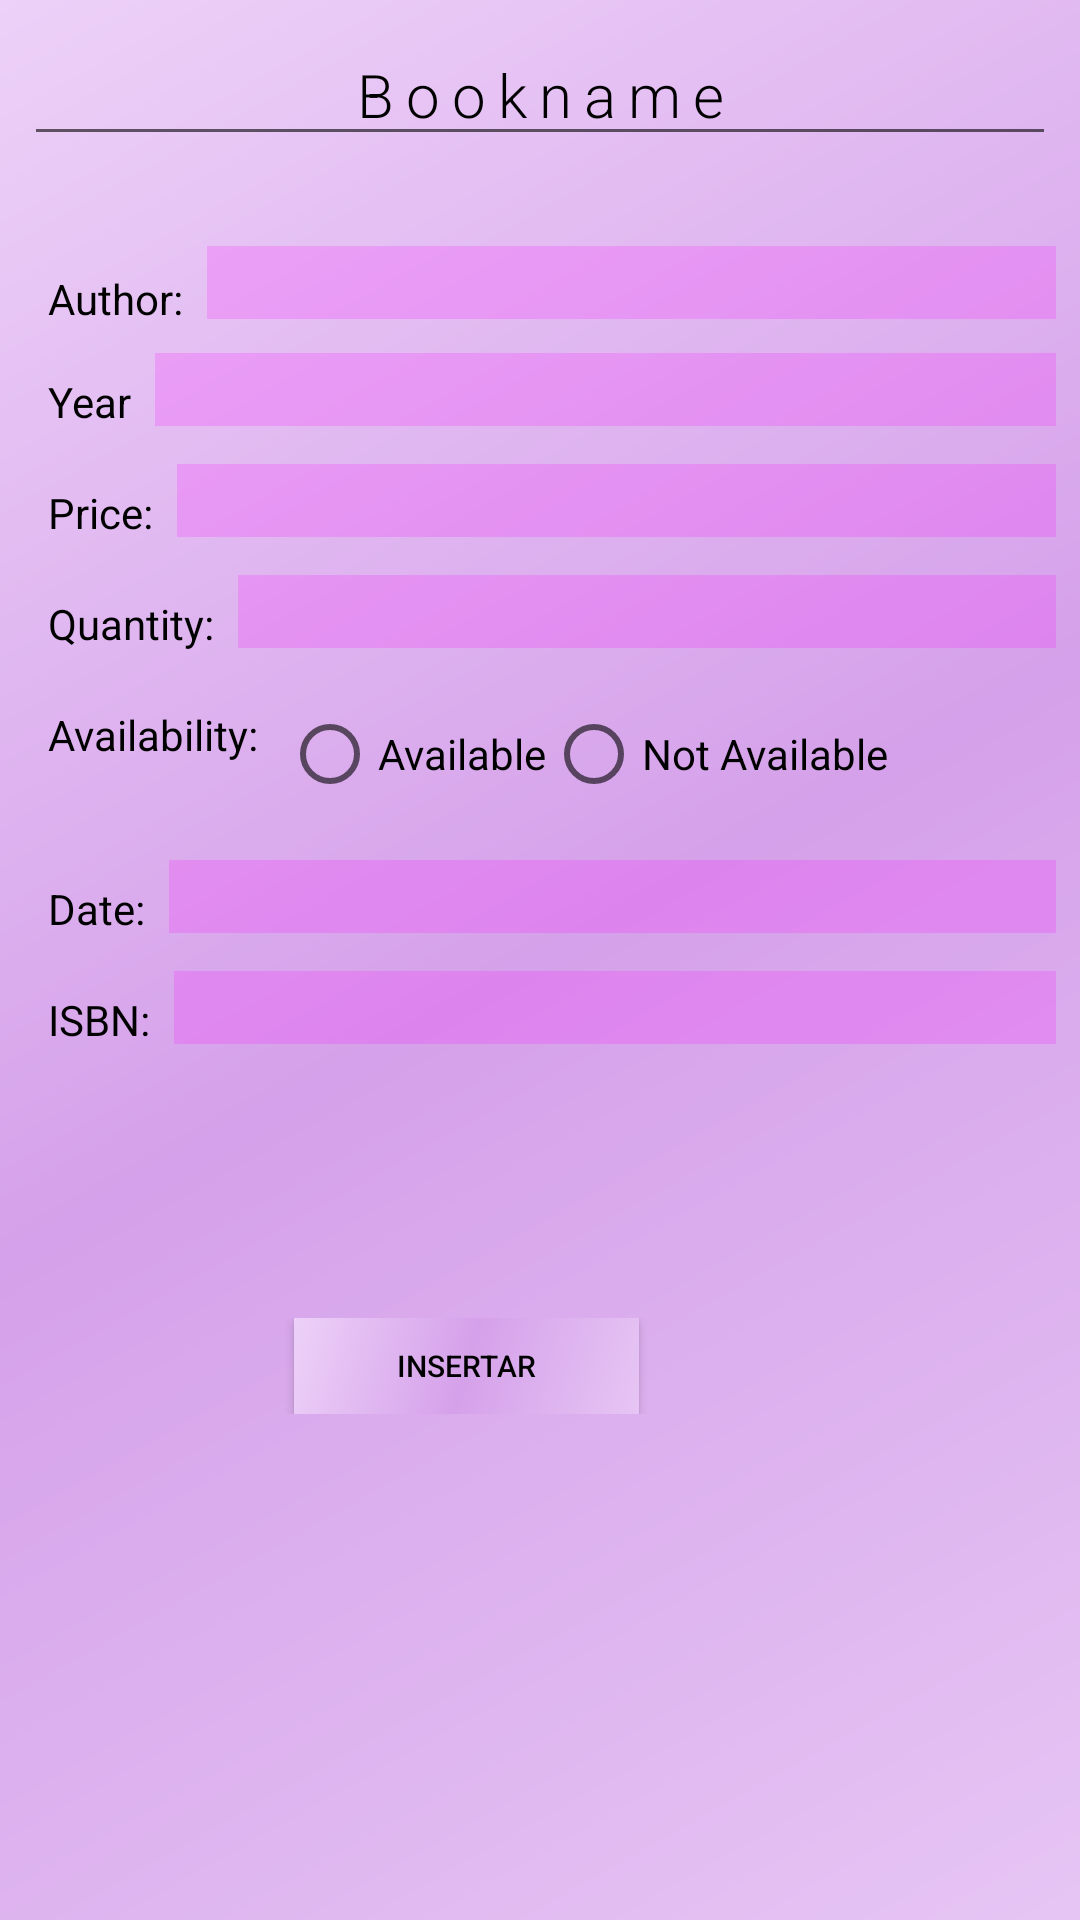

Layout XML and referenced resources for this Android screen:
<!-- AndroidManifest.xml: application theme Theme.LibroAPI -->
<!-- res/layout/insert_post.xml -->
<?xml version="1.0" encoding="utf-8"?>
<LinearLayout
    xmlns:android="http://schemas.android.com/apk/res/android"
    android:layout_width="wrap_content"
    android:background="@drawable/hoja_select"
    android:padding="8dp"
    android:orientation="vertical"
    android:layout_marginTop="8sp"
    android:layout_marginLeft="50sp"
    android:layout_marginRight="50sp"
    android:layout_height="wrap_content">


    <EditText
        android:id="@+id/booksViewerBookname"
        android:layout_width="match_parent"
        android:layout_height="wrap_content"
        android:fontFamily="sans-serif-light"
        android:letterSpacing=".2"
        android:textAlignment="center"
        android:textColor="@color/black"
        android:textSize="20sp"
        android:text="@string/Bookname"
        android:inputType="text" />
    <LinearLayout
        android:layout_marginTop="30sp"
        android:layout_width="match_parent"
        android:layout_height="wrap_content"
        android:orientation="horizontal">
        <TextView
            android:layout_marginTop="8sp"
            android:id="@+id/AuthorS"
            android:layout_width="wrap_content"
            android:layout_height="match_parent"
            android:textColor="@color/black"
            android:layout_marginStart="8sp"
            android:textSize="14sp"
            android:text="@string/Authorcolon" />
        <EditText
            android:id="@+id/booksViewerAuthor"
            android:layout_width="match_parent"
            android:layout_height="wrap_content"
            android:fontFamily="sans-serif-light"
            android:textColor="@color/black"
            android:gravity="center"
            android:background="#2FFB02FB"
            android:textAlignment="center"
            android:layout_marginStart="8sp"
            android:inputType="text" />
    </LinearLayout>

    <LinearLayout
        android:layout_marginTop="10sp"
        android:layout_width="match_parent"
        android:textColor="@color/black"
        android:layout_height="wrap_content"
        android:orientation="horizontal">
        <TextView
            android:layout_marginTop="8sp"
            android:layout_width="wrap_content"
            android:layout_height="wrap_content"
            android:layout_marginStart="8sp"
            android:textColor="@color/black"
            android:textSize="14sp"
            android:text="@string/Year" />
        <EditText
            android:id="@+id/booksViewerYear"
            android:layout_width="match_parent"
            android:layout_height="wrap_content"
            android:textColor="@color/black"
            android:fontFamily="sans-serif-light"
            android:gravity="center"
            android:background="#2FFB02FB"
            android:textAlignment="center"
            android:layout_gravity="center_vertical"
            android:inputType="number"
            android:layout_marginStart="8sp" />
    </LinearLayout>

    <LinearLayout
        android:layout_marginTop="10sp"
        android:layout_width="match_parent"
        android:layout_height="wrap_content"
        android:orientation="horizontal">
        <TextView
            android:layout_marginTop="8sp"
            android:layout_width="wrap_content"
            android:layout_height="wrap_content"
            android:layout_marginStart="8sp"
            android:textColor="@color/black"
            android:textSize="14sp"
            android:text="@string/Pricecolon" />
        <EditText
            android:id="@+id/booksViewerPrice"
            android:layout_width="match_parent"
            android:layout_height="wrap_content"
            android:textColor="@color/black"
            android:fontFamily="sans-serif-light"
            android:gravity="center"
            android:background="#2FFB02FB"
            android:textAlignment="center"
            android:inputType="number"
            android:layout_gravity="center_vertical"
            android:layout_marginStart="8sp"/>
    </LinearLayout>

    <LinearLayout
        android:layout_marginTop="10sp"
        android:layout_width="match_parent"
        android:layout_height="wrap_content"
        android:orientation="horizontal">
        <TextView
            android:layout_marginTop="8sp"
            android:layout_width="wrap_content"
            android:layout_height="wrap_content"
            android:textColor="@color/black"
            android:layout_marginStart="8sp"
            android:textSize="14sp"
            android:text="@string/Quantitycolon" />
        <EditText
            android:id="@+id/booksViewerQuantity"
            android:layout_width="match_parent"
            android:layout_height="wrap_content"
            android:textColor="@color/black"
            android:fontFamily="sans-serif-light"
            android:gravity="center"
            android:background="#2FFB02FB"
            android:textAlignment="center"
            android:layout_gravity="center_vertical"
            android:inputType="number"
            android:layout_marginStart="8sp" />
    </LinearLayout>

    <LinearLayout
        android:layout_marginTop="10sp"
        android:layout_width="match_parent"
        android:textColor="@color/black"
        android:layout_height="wrap_content"
        android:orientation="horizontal">
        <TextView
            android:layout_marginTop="8sp"
            android:layout_width="wrap_content"
            android:layout_height="wrap_content"
            android:layout_marginStart="8sp"
            android:textColor="@color/black"
            android:textSize="14sp"
            android:text="@string/Avilcolon" />
        <RadioGroup
            android:id="@+id/booksViewerAvil"
            android:layout_width="match_parent"
            android:layout_height="wrap_content"
            android:orientation="horizontal"
            android:layout_marginStart="8sp">

            <RadioButton
                android:id="@+id/radio_available"
                android:layout_width="wrap_content"
                android:layout_height="wrap_content"
                android:text="@string/Available" />

            <RadioButton
                android:id="@+id/radio_not_available"
                android:layout_width="wrap_content"
                android:layout_height="wrap_content"
                android:text="@string/NotAvailable" />

        </RadioGroup>
    </LinearLayout>

    <LinearLayout
        android:layout_marginTop="10sp"
        android:layout_width="match_parent"
        android:layout_height="wrap_content"
        android:orientation="horizontal">
        <TextView
            android:layout_marginTop="8sp"
            android:layout_width="wrap_content"
            android:textColor="@color/black"
            android:layout_height="wrap_content"
            android:layout_marginStart="8sp"
            android:textSize="14sp"
            android:text="@string/Datecolon" />
        <EditText
            android:id="@+id/booksViewerDate"
            android:layout_width="match_parent"
            android:layout_height="wrap_content"
            android:fontFamily="sans-serif-light"
            android:gravity="center"
            android:textColor="@color/black"
            android:background="#2FFB02FB"
            android:textAlignment="center"
            android:layout_gravity="center_vertical"
            android:inputType="date"
            android:focusable="false"
            android:layout_marginStart="8sp"
            android:clickable="true" />
    </LinearLayout>

    <LinearLayout
        android:layout_marginTop="10sp"
        android:layout_width="match_parent"
        android:layout_height="wrap_content"
        android:orientation="horizontal">
        <TextView
            android:layout_marginTop="8sp"
            android:layout_width="wrap_content"
            android:layout_height="wrap_content"
            android:textColor="@color/black"
            android:layout_marginStart="8sp"
            android:textSize="14sp"
            android:text="@string/Isbncolon" />
        <EditText
            android:id="@+id/booksViewerISBN"
            android:layout_width="match_parent"
            android:layout_height="wrap_content"
            android:fontFamily="sans-serif-light"
            android:gravity="center"
            android:background="#2FFB02FB"
            android:textColor="@color/black"
            android:inputType=""
            android:textAlignment="center"
            android:layout_gravity="center_vertical"
            android:layout_marginStart="8sp" />
    </LinearLayout>

    <LinearLayout
        android:layout_width="match_parent"
        android:layout_height="32dp"
        android:layout_marginTop="90sp"
        android:orientation="horizontal">

        <Button
            android:id="@+id/insertButt"
            android:layout_width="115dp"
            android:layout_height="match_parent"
            android:background="@drawable/hoja_select"
            android:text="@string/Insertcolon"
            android:layout_marginStart="90sp"
            android:textColor="@color/black"
            android:textSize="10sp" />

    </LinearLayout>
</LinearLayout>
<!-- resources referenced by this layout -->
<resources>
  <!-- drawable hoja_select (drawable) -->
  <shape xmlns:android="http://schemas.android.com/apk/res/android"
      android:shape="rectangle">
      <gradient
          android:angle="135"
          android:centerColor="#D5A1EA"
          android:endColor="#EDD1F8"
          android:startColor="#E6C5F4"
          android:type="linear" />
  </shape>
  <string name="Authorcolon">Author:</string>
  <string name="Available">Available</string>
  <string name="Avilcolon">Availability:</string>
  <string name="Bookname">Bookname</string>
  <string name="Datecolon">Date:</string>
  <string name="Insertcolon">INSERTAR</string>
  <string name="Isbncolon">ISBN:</string>
  <string name="NotAvailable">Not Available</string>
  <string name="Pricecolon">Price:</string>
  <string name="Quantitycolon">Quantity:</string>
  <string name="Year">Year</string>
  <style name="Theme.LibroAPI" parent="Theme.MaterialComponents.DayNight.DarkActionBar">
          
          <item name="colorPrimary">#CB57FB</item>
          <item name="colorPrimaryVariant">@color/black</item>
          <item name="colorOnPrimary">#FFFFFF</item>
          
          <item name="colorSecondary">@color/teal_200</item>
          <item name="colorSecondaryVariant">@color/teal_700</item>
          <item name="colorOnSecondary">@color/black</item>
          
          <item name="android:statusBarColor" tools:targetApi="l">?attr/colorPrimaryVariant</item>
          
          <item name="windowActionBar">false</item>
          <item name="windowNoTitle">true</item>
      </style>
  <!-- not gathered from this repository: default colours our renderer supplied (Android Studio template values) -->
  <color name="teal_200">#FF03DAC5</color>
  <color name="teal_700">#FF018786</color>
  <color name="black">#FF000000</color>
</resources>
